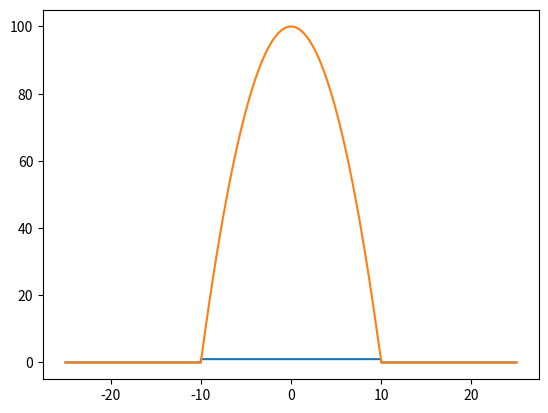
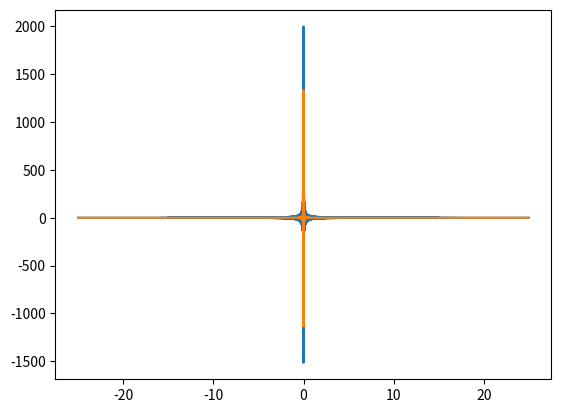

Reproduce these figures in Python, in order.
# -*- coding: utf-8 -*-
"""
Created on Tue Jun  9 14:36:35 2020

[redacted]
"""
import numpy as np
import matplotlib.pyplot as plt

def square_wave(width,intensity):
    x = np.arange(-(width+5),(width+5),0.01)
    y = np.zeros((x.shape[0]))
    w1 = int(x.shape[0]/2-width/0.02)
    w2 = int(x.shape[0]/2+width/0.02)
    y[w1:w2] = intensity
    return x,y
'end def'

def sine_wave(width,intensity):
    x = np.arange(-(width+5),(width+5),0.01)
    y = np.sin(x)*intensity
    return x,y

def quadratic(width,intensity):
    x = np.arange(-(width+5),(width+5),0.01)
    y = -intensity*x**2+100
    w1 = int(x.shape[0]/2-width/0.02)
    w2 = int(x.shape[0]/2+width/0.02)
    y[:w1] = 0
    y[w2:] = 0
    return x,y

def fourier_fun(function):
    x,y = function
    ffty = np.fft.fftshift(np.fft.fft(y))
    plt.figure('f(x)');plt.plot(x,y)
    plt.figure('fft(f(x))');plt.plot(x,ffty/np.max(y))
    return 0
'end def'

if __name__ == "__main__":
    fourier_fun(square_wave(20,1))
    fourier_fun(quadratic(20,1))
'end if'
